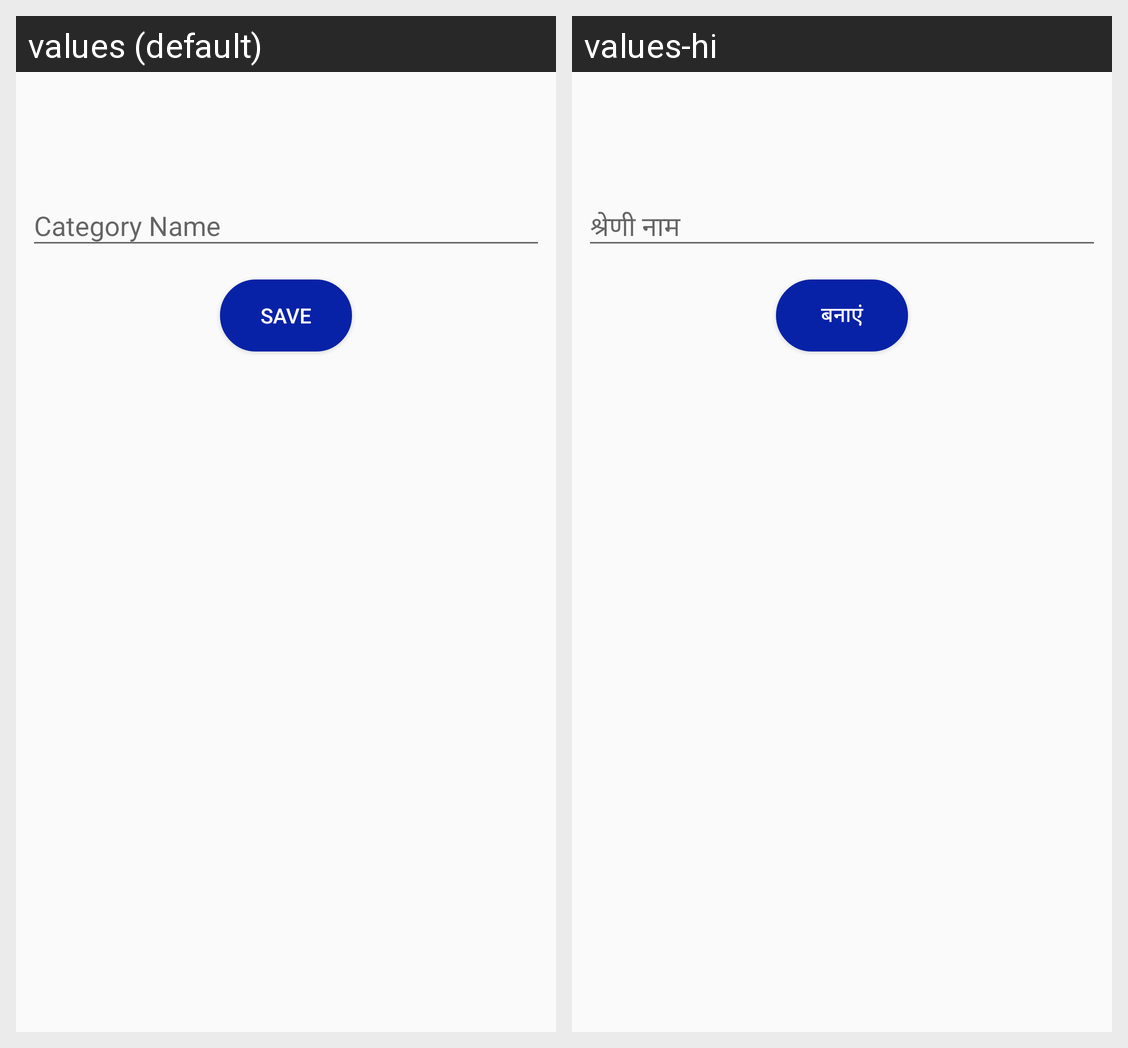

Here is an Android app screen in its default locale and in the app's own translations. Write out the translated-string differences for the strings that appear on this screen.
Android screen res/layout/fragment_create_product_category.xml rendered under 2 locales, left to right: values (default), values-hi. Device: Nexus 5 (rendered at 1080×1920; each locale shown at half size, 540×960, under a caption strip naming it); theme AppTheme.
Strings drawn on this screen, with the default value and each locale's value (text and hints the layout hard-codes, and strings that could not be matched under every locale, appear in the picture but are not listed):

category_name
  values: Category Name
  values-hi: श्रेणी नाम

save
  values: save
  values-hi: बनाएं
